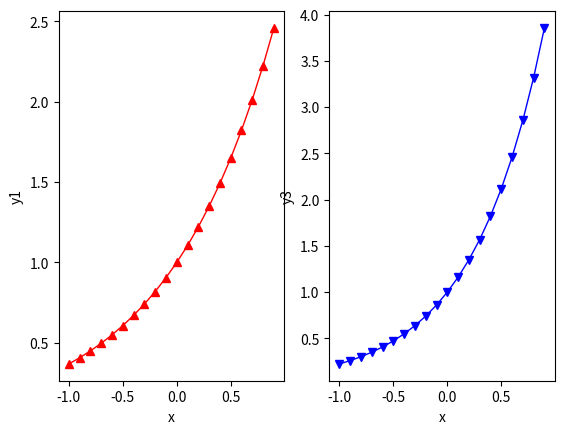
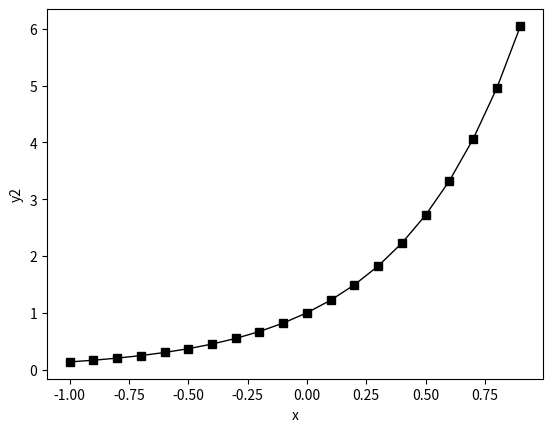

The script that saved these images, in order:
import matplotlib.pyplot as plt
import numpy as np

x = np.arange(-1, 1, 0.1)

y1 = np.exp(x)
y2 = np.exp(2 * x)
y3 = np.exp(1.5 * x)

plt.figure(1)
plt.subplot(1, 2, 1)
plt.plot(x, y1, color="r", linestyle="-", marker="^", linewidth=1)

plt.xlabel("x")
plt.ylabel("y1")

plt.figure(2)  # 生成第二个图，且当前要处理的图为fig.2
plt.plot(x, y2, color="k", linestyle="-", marker="s", linewidth=1)  # 画图，fig.2是一张整图，没有子图，默认subplot（1， 1， 1，）

plt.xlabel("x")
plt.ylabel("y2")

plt.figure(1)  # 当前要处理的图为fig.1,而且当前图是fig.1的左图
plt.subplot(1, 2, 2) #当前图像变为fig.1的右图
plt.plot(x, y3, color="b", linestyle="-", marker="v", linewidth=1)

plt.xlabel("x")
plt.ylabel("y3")


plt.show()
